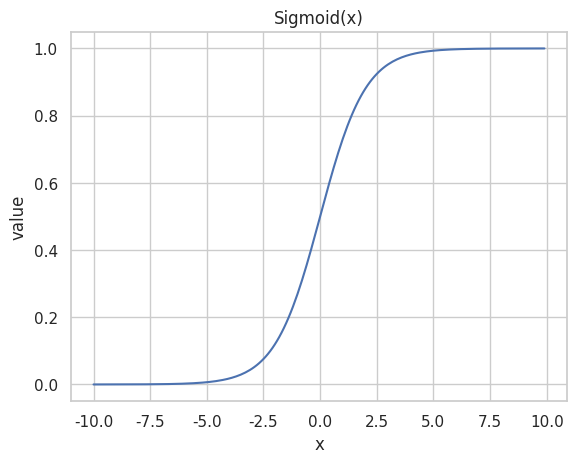

Write Python code to recreate this figure.
import pandas as pd
import numpy as np
from matplotlib import pyplot as plt
import seaborn as sns

font_cs = {'fontname': 'Consolas'}


def sigmoid(x):
    return 1 / (1+np.exp(-x))


x = np.arange(-10.0, 10.0, 0.1)
y = sigmoid(x)
d = np.c_[x, y]

df = pd.DataFrame(d, columns=['x', 'y'])
print(df)

sns.set_theme(style='whitegrid')

sns.lineplot(data=df, x='x', y='y')

plt.xlabel('x', **font_cs)
plt.ylabel('value', **font_cs)
plt.title('Sigmoid(x)', **font_cs)
plt.show()

